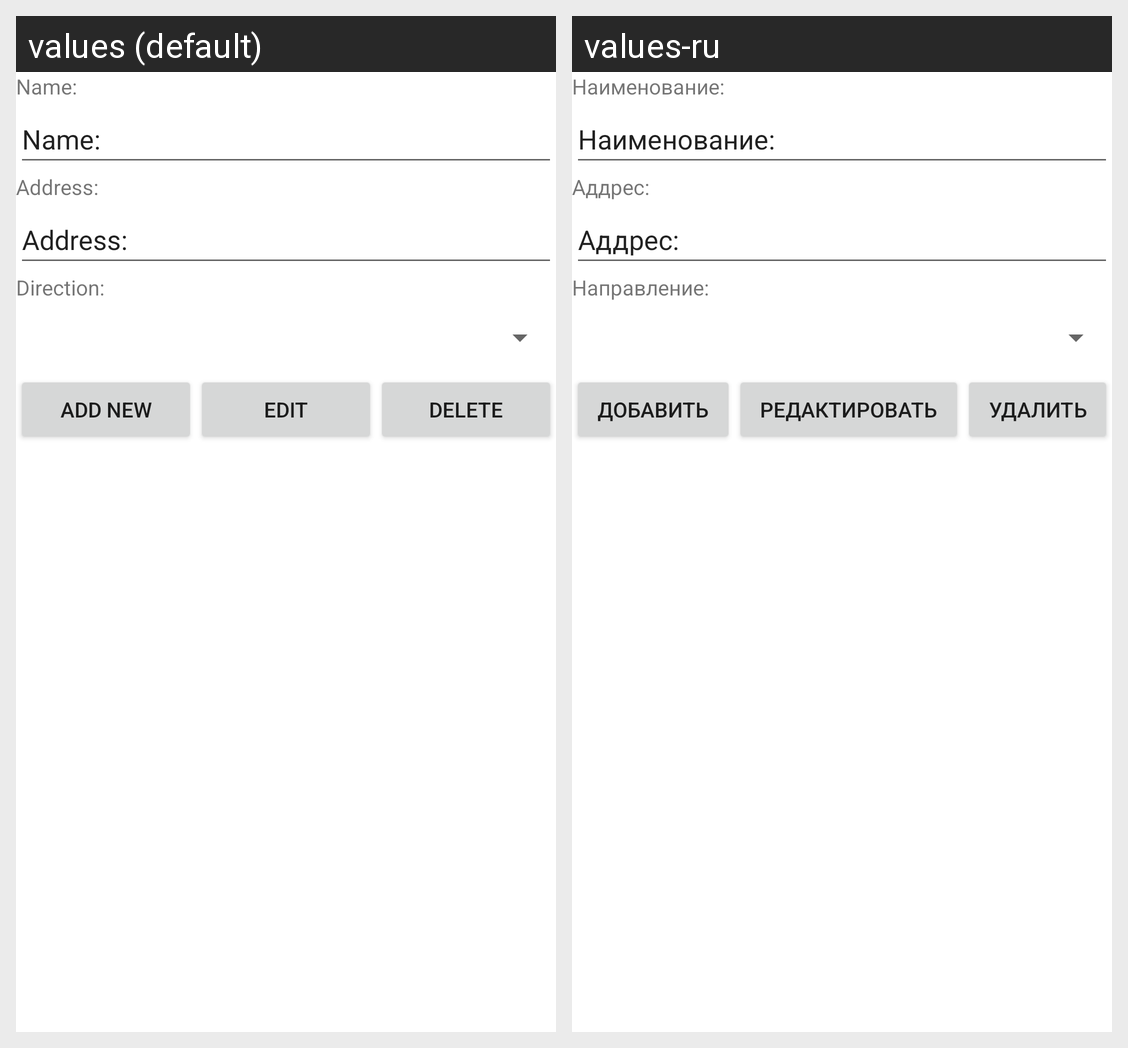

The Android screen above is rendered under two locales of the same app. Produce the string resources it draws, with the default and per-locale values.
Android screen res/layout/fragment_hotel_detail.xml rendered under 2 locales, left to right: values (default), values-ru. Device: Nexus 5 (rendered at 1080×1920; each locale shown at half size, 540×960, under a caption strip naming it); theme Theme.CurseWork.
Strings drawn on this screen, with the default value and each locale's value (text and hints the layout hard-codes, and strings that could not be matched under every locale, appear in the picture but are not listed):

list_hotel_column_name
  values: Name:
  values-ru: Наименование:

list_hotel_column_address
  values: Address:
  values-ru: Аддрес:

list_hotel_column_direction
  values: Direction:
  values-ru: Направление:

button_add
  values: Add new
  values-ru: Добавить

button_edit
  values: Edit
  values-ru: Редактировать

button_delete
  values: Delete
  values-ru: Удалить
